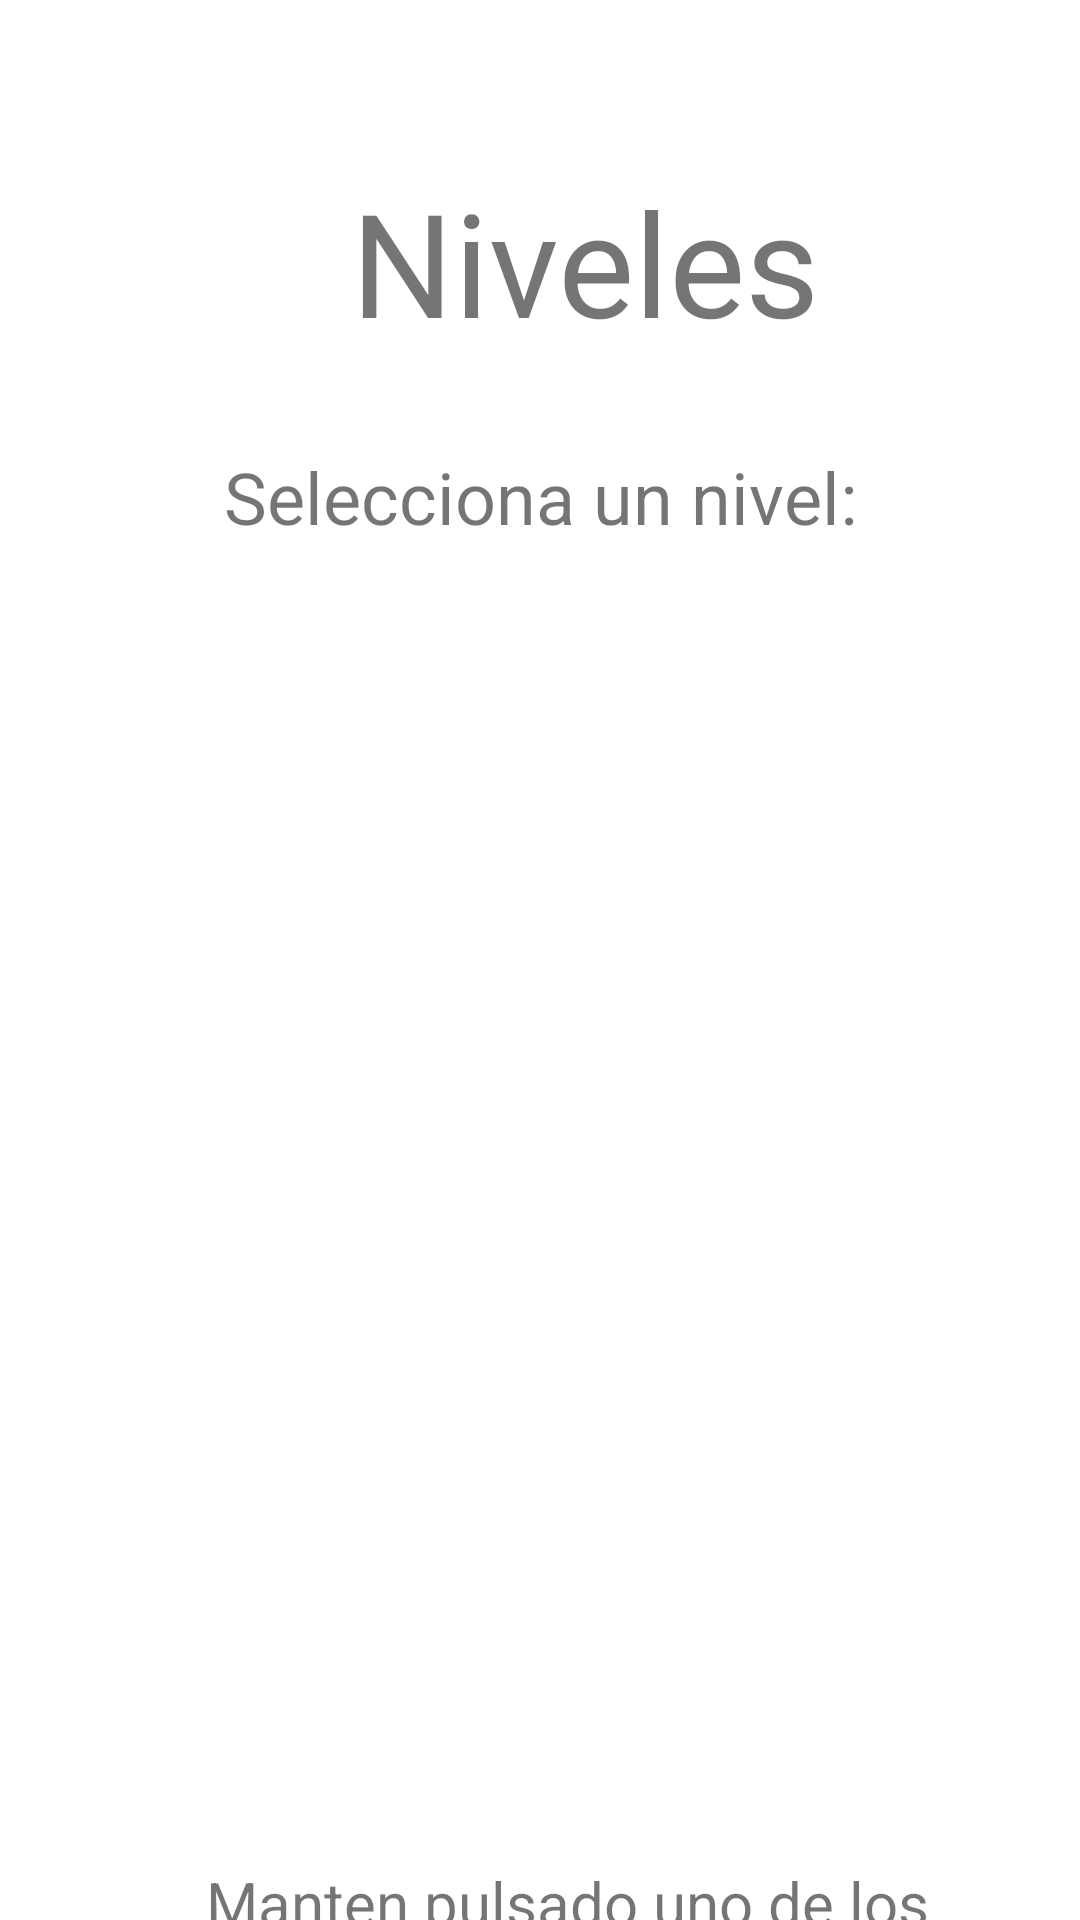

Layout XML and referenced resources for this Android screen:
<!-- AndroidManifest.xml: application theme Theme.Escaletras -->
<!-- res/layout/activity_niveles.xml -->
<?xml version="1.0" encoding="utf-8"?>
<androidx.constraintlayout.widget.ConstraintLayout xmlns:android="http://schemas.android.com/apk/res/android"
    xmlns:app="http://schemas.android.com/apk/res-auto"
    xmlns:tools="http://schemas.android.com/tools"
    android:layout_width="match_parent"
    android:layout_height="match_parent"
    tools:context=".Niveles">

    <ListView
        android:id="@+id/viewNiveles"
        android:layout_width="309dp"
        android:layout_height="385dp"
        android:layout_marginStart="35dp"
        android:layout_marginTop="30dp"
        android:layout_marginEnd="36dp"
        app:layout_constraintEnd_toEndOf="parent"
        app:layout_constraintHorizontal_bias="0.615"
        app:layout_constraintStart_toStartOf="parent"
        app:layout_constraintTop_toBottomOf="@+id/seleccionaText" />

    <TextView
        android:id="@+id/seleccionaText"
        android:layout_width="wrap_content"
        android:layout_height="wrap_content"
        android:layout_marginTop="30dp"
        android:text="Selecciona un nivel:"
        android:textSize="24sp"
        app:layout_constraintEnd_toEndOf="parent"
        app:layout_constraintHorizontal_bias="0.5"
        app:layout_constraintStart_toStartOf="parent"
        app:layout_constraintTop_toBottomOf="@+id/tituloNiveles" />

    <Button
        android:id="@+id/botonReset"
        android:layout_width="136dp"
        android:layout_height="51dp"
        android:layout_marginStart="20dp"
        android:layout_marginTop="16dp"
        android:layout_marginEnd="43dp"
        android:text="Resetear"
        app:layout_constraintEnd_toEndOf="parent"
        app:layout_constraintStart_toEndOf="@+id/botonNuevo"
        app:layout_constraintTop_toBottomOf="@+id/mantenPulsadoText" />

    <Button
        android:id="@+id/botonNuevo"
        android:layout_width="136dp"
        android:layout_height="51dp"
        android:layout_marginStart="42dp"
        android:layout_marginTop="16dp"
        android:layout_marginEnd="20dp"
        android:onClick="editarNivel"
        android:text="Nuevo nivel"
        app:layout_constraintEnd_toStartOf="@+id/botonReset"
        app:layout_constraintStart_toStartOf="parent"
        app:layout_constraintTop_toBottomOf="@+id/mantenPulsadoText" />

    <TextView
        android:id="@+id/tituloNiveles"
        android:layout_width="wrap_content"
        android:layout_height="wrap_content"
        android:layout_marginStart="117dp"
        android:layout_marginTop="55dp"
        android:layout_marginEnd="119dp"
        android:text="Niveles"
        android:textSize="48sp"
        app:layout_constraintEnd_toEndOf="parent"
        app:layout_constraintHorizontal_bias="0.0"
        app:layout_constraintStart_toStartOf="parent"
        app:layout_constraintTop_toTopOf="parent" />

    <TextView
        android:id="@+id/mantenPulsadoText"
        android:layout_width="293dp"
        android:layout_height="55dp"
        android:layout_marginStart="59dp"
        android:layout_marginTop="22dp"
        android:layout_marginEnd="41dp"
        android:gravity="center"
        android:text="Manten pulsado uno de los niveles para editarlo."
        android:textSize="20sp"
        app:layout_constraintEnd_toEndOf="parent"
        app:layout_constraintStart_toStartOf="parent"
        app:layout_constraintTop_toBottomOf="@+id/viewNiveles" />

</androidx.constraintlayout.widget.ConstraintLayout>
<!-- resources referenced by this layout -->
<resources>
  <style name="Theme.Escaletras" parent="Theme.MaterialComponents.DayNight.DarkActionBar">
          
          <item name="colorPrimary">@color/purple_500</item>
          <item name="colorPrimaryVariant">@color/purple_700</item>
          <item name="colorOnPrimary">@color/white</item>
          
          <item name="colorSecondary">@color/teal_200</item>
          <item name="colorSecondaryVariant">@color/teal_700</item>
          <item name="colorOnSecondary">@color/black</item>
          
          <item name="android:statusBarColor">?attr/colorPrimaryVariant</item>
          
      </style>
  <!-- not gathered from this repository: default colours our renderer supplied (Android Studio template values) -->
  <color name="purple_500">#FF6200EE</color>
  <color name="purple_700">#FF3700B3</color>
  <color name="teal_200">#FF03DAC5</color>
  <color name="teal_700">#FF018786</color>
  <color name="black">#FF000000</color>
  <color name="white">#FFFFFFFF</color>
</resources>
